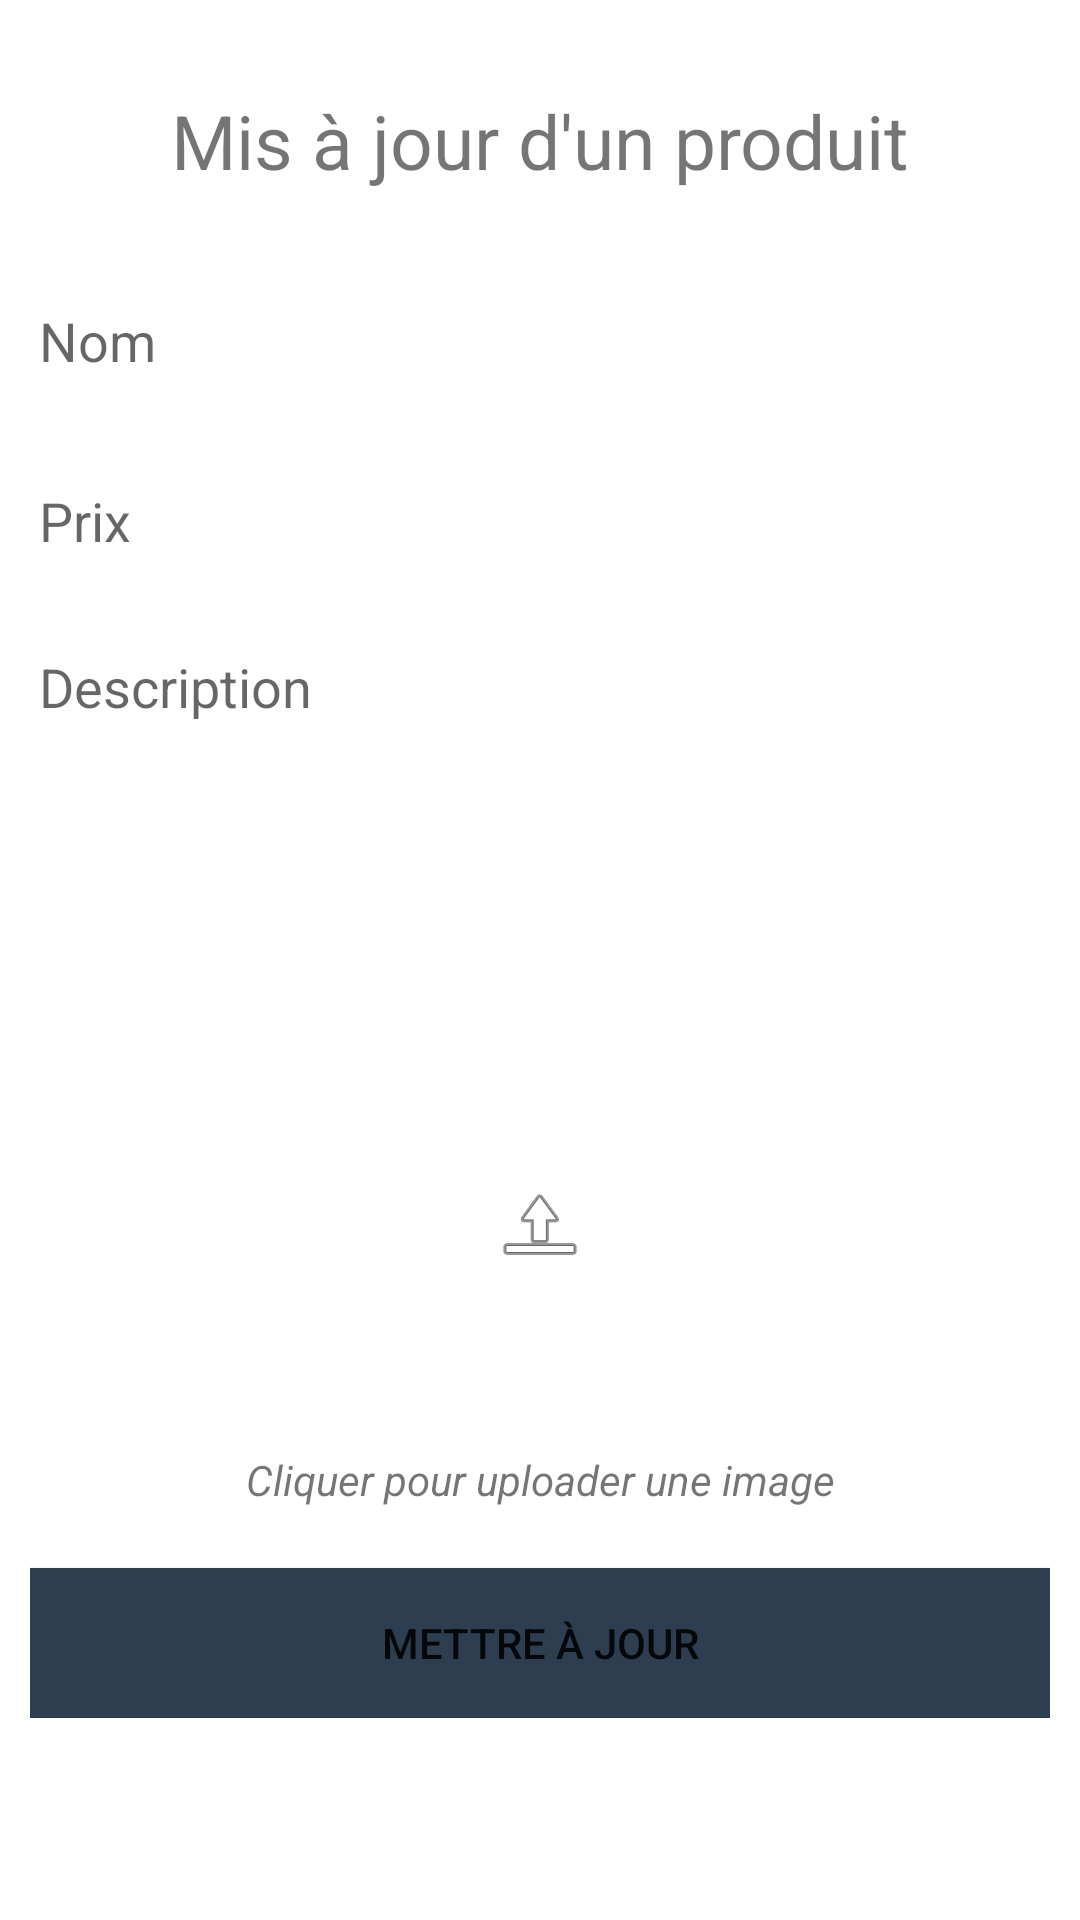

Reconstruct the res/layout file that produces this screen, plus the resources it refers to.
<!-- AndroidManifest.xml: application theme Theme.ShopAppKotlin -->
<!-- res/layout/activity_product_update.xml -->
<?xml version="1.0" encoding="utf-8"?>
<androidx.constraintlayout.widget.ConstraintLayout xmlns:android="http://schemas.android.com/apk/res/android"
    xmlns:app="http://schemas.android.com/apk/res-auto"
    xmlns:tools="http://schemas.android.com/tools"
    android:layout_width="match_parent"
    android:layout_height="match_parent"
    tools:context=".ProductUpdate">

    <ScrollView
        android:layout_width="fill_parent"
        android:layout_height="wrap_content"
        tools:ignore="MissingConstraints">
        <LinearLayout
            android:layout_width="match_parent"
            android:layout_height="match_parent"
            android:orientation="vertical"
            android:padding="10dp"
            >
            <TextView
                android:layout_width="match_parent"
                android:layout_height="wrap_content"
                android:text="Mis à jour d'un produit"
                android:textSize="25dp"
                android:gravity="center"
                android:layout_marginTop="20dp"
                android:layout_marginBottom="10dp"/>

            <EditText
                android:id="@+id/upProductName"
                android:layout_width="match_parent"
                android:layout_height="40dp"
                android:ems="10"
                android:hint="Nom"
                android:background="@color/white"
                android:layout_gravity="center"
                android:layout_marginTop="20dp"
                android:padding="3dp"
                android:inputType="textPersonName"
                tools:layout_editor_absoluteX="101dp"
                tools:layout_editor_absoluteY="66dp" />

            <EditText
                android:id="@+id/upProductPrice"
                android:layout_width="match_parent"
                android:layout_height="40dp"
                android:background="@color/white"
                android:ems="10"
                android:hint="Prix"
                android:layout_gravity="center"
                android:layout_marginTop="20dp"
                android:padding="3dp"
                android:inputType="textPersonName"
                tools:layout_editor_absoluteX="101dp"
                tools:layout_editor_absoluteY="122dp" />

            <EditText
                android:id="@+id/upProductDescription"
                android:layout_width="match_parent"
                android:layout_height="100dp"
                android:background="@color/white"
                android:ems="10"
                android:hint="Description"
                android:padding="3dp"
                android:gravity="start"
                android:layout_gravity="center"
                android:layout_marginTop="20dp"
                android:inputType="textPersonName"
                tools:layout_editor_absoluteX="99dp"
                tools:layout_editor_absoluteY="184dp" />

            <ImageButton
                android:id="@+id/upProductImage"
                android:layout_width="match_parent"
                android:layout_gravity="center"
                android:background="@color/white"
                android:layout_marginTop="20dp"
                android:layout_height="150dp"
                app:srcCompat="@android:drawable/ic_menu_upload" />

            <TextView
                android:id="@+id/textView3"
                android:layout_width="match_parent"
                android:layout_height="wrap_content"
                android:gravity="center"
                android:textStyle="italic"
                android:text="Cliquer pour uploader une image" />


            <Button
                android:id="@+id/updateProductButton"
                android:layout_width="match_parent"
                android:layout_height="50dp"
                android:text="Mettre à jour"
                android:layout_gravity="center"
                android:width="200dp"
                android:background="@color/appColor"
                android:layout_marginTop="20dp"
                tools:layout_editor_absoluteX="154dp"
                tools:layout_editor_absoluteY="322dp" />
        </LinearLayout>
    </ScrollView>

</androidx.constraintlayout.widget.ConstraintLayout>
<!-- resources referenced by this layout -->
<resources>
  <color name="appColor">#2c3e50</color>
  <color name="white">#FFFFFFFF</color>
  <style name="Theme.ShopAppKotlin" parent="Theme.MaterialComponents.DayNight.DarkActionBar">
          
          <item name="colorPrimary"> @color/appColor </item>
          <item name="colorPrimaryVariant"> @color/appColor </item>
          <item name="colorOnPrimary">@color/white</item>
          
          <item name="colorSecondary">@color/teal_200</item>
          <item name="colorSecondaryVariant">@color/teal_700</item>
          <item name="colorOnSecondary">@color/black</item>
          
          <item name="android:statusBarColor" tools:targetApi="l">?attr/colorPrimaryVariant</item>
          
      </style>
  <color name="teal_200">#FF03DAC5</color>
  <color name="teal_700">#FF018786</color>
  <color name="black">#FF000000</color>
</resources>
